Run: headless pygame with SDL's dummy video driver; simulated clock (each Clock.tick advances the game by its frame time, no real sleeping); random seed 0; keys injected as events and as key.get_pressed() state; no mouse input.
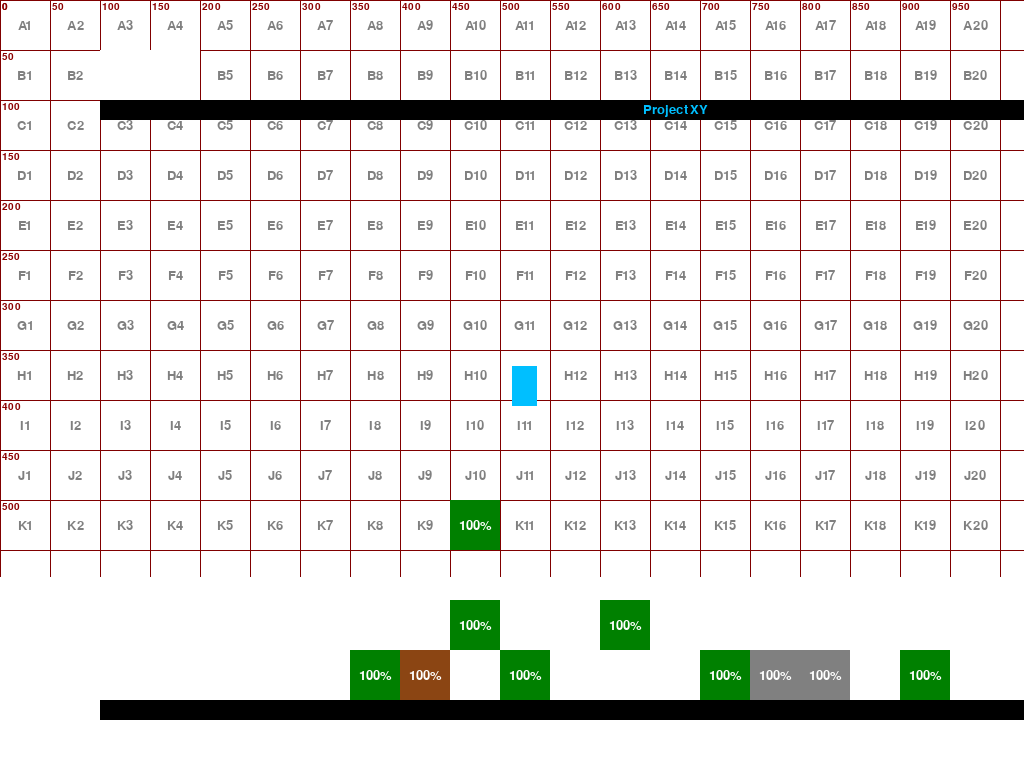
Frame 1 of 4 · flips 1–60 · no input
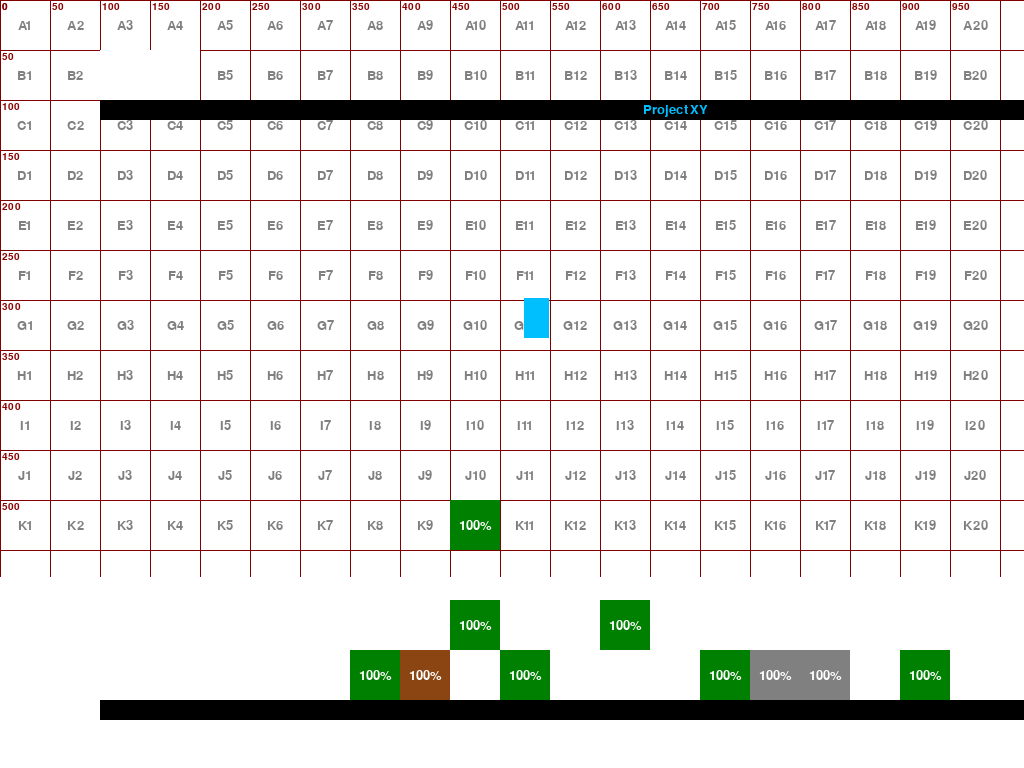
Frame 2 of 4 · flips 61–180 · tapped SPACE, RETURN · held RIGHT (→), D
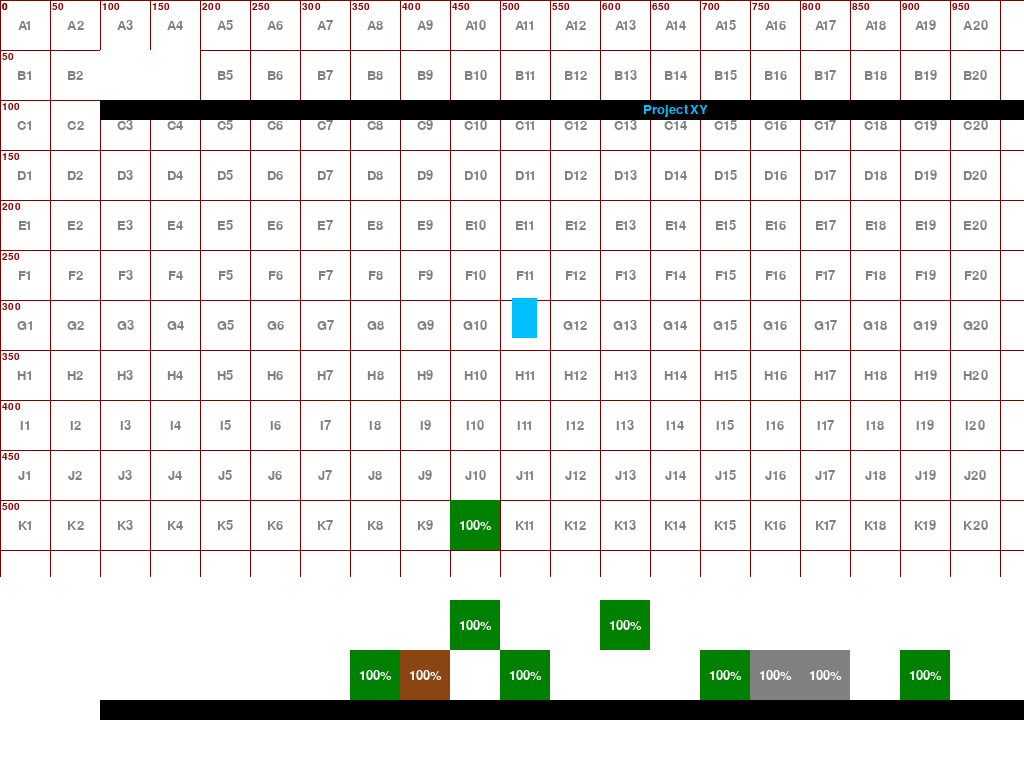
Frame 3 of 4 · flips 181–300 · held DOWN (↓), S
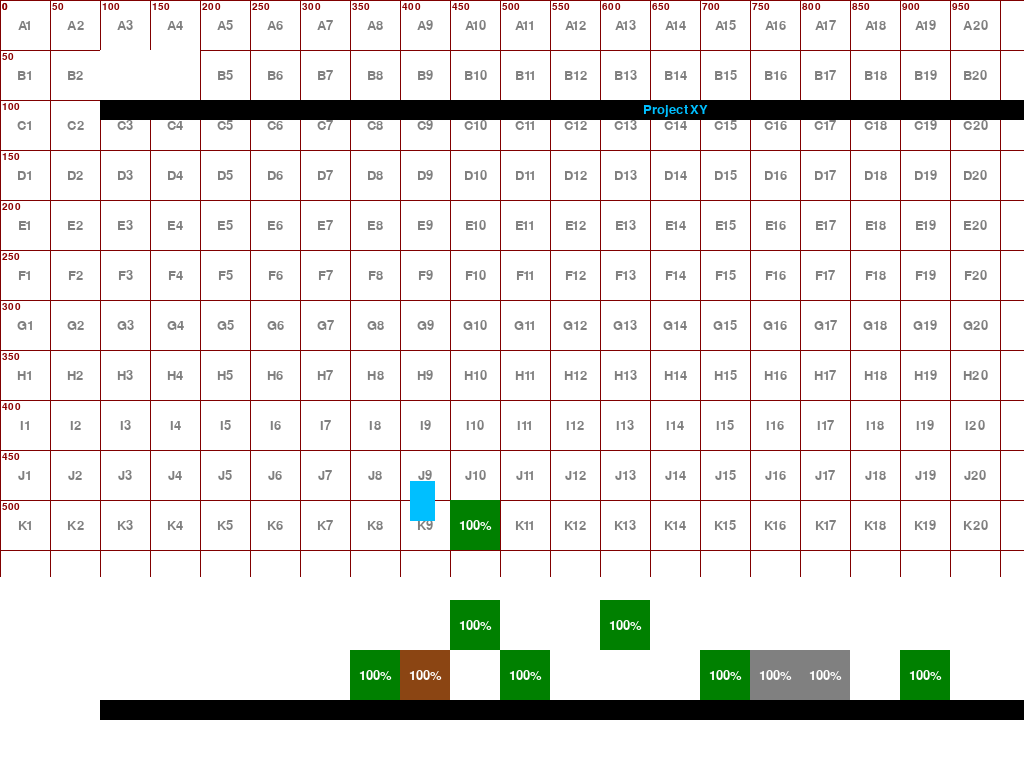
Frame 4 of 4 · flips 301–420 · held LEFT (←), A, UP (↑), W

The pygame program that drew these frames:

import pygame as pg
import sys
import string
import time

SCREEN_RATIO = 16 / 9
SPEED = 3
RUN_SPEED = 6
GRAVITY = 1
JUMP_STRENGTH = 25
GRID_SIZE = 50
FONT_SIZE = 20

BLANCO = (255, 255, 255)
NEGRO = (0, 0, 0)
CERÚLEO_O_AZUR = (0, 191, 255)
VERDE_ESTÁNDAR = (0, 128, 0)
GRIS = (128, 128, 128)
MARRON = (139, 69, 19)
GRANATE = (128, 0, 0)
VINO = (139, 0, 0)

def setup_screen():
    pg.init()
    info = pg.display.Info()
    screen_width = info.current_w
    screen_height = int(screen_width / SCREEN_RATIO)
    return pg.display.set_mode((screen_width, screen_height), pg.FULLSCREEN), screen_width, screen_height

class Cuadricula:
    def __init__(self, grid_size, line_color, text_color, width, height):
        self.grid_size = grid_size
        self.line_color = line_color
        self.text_color = text_color
        self.coord_color = GRIS
        self.width = width
        self.height = height

    def get_cell_name(self, col, row):
        letters = string.ascii_uppercase
        row_name = letters[row % len(letters)]
        col_name = str(col + 1)
        return row_name + col_name

    def draw(self, surface):
        font = pg.font.Font(None, FONT_SIZE)
        coord_font = pg.font.Font(None, FONT_SIZE - 5)
        max_rows = self.height // self.grid_size
        max_cols = self.width // self.grid_size

        for x in range(0, self.width, self.grid_size):
            pg.draw.line(surface, self.line_color, (x, 0), (x, self.height))
        for y in range(0, self.height, self.grid_size):
            pg.draw.line(surface, self.line_color, (0, y), (self.width, y))

        for col in range(max_cols):
            coord_x = col * self.grid_size
            coord_text = f'{coord_x}'
            coord_label = coord_font.render(coord_text, True, self.text_color)
            coord_rect = coord_label.get_rect(topleft=(coord_x + 2, 2))
            surface.blit(coord_label, coord_rect)

        for row in range(max_rows):
            coord_y = row * self.grid_size
            coord_text = f'{coord_y}'
            coord_label = coord_font.render(coord_text, True, self.text_color)
            coord_rect = coord_label.get_rect(topleft=(2, coord_y + 2))
            surface.blit(coord_label, coord_rect)

        for row in range(max_rows):
            for col in range(max_cols):
                cell_name = self.get_cell_name(col, row)
                label = font.render(cell_name, True, self.coord_color)
                label_rect = label.get_rect(center=(col * self.grid_size + self.grid_size // 2, row * self.grid_size + self.grid_size // 2))
                surface.blit(label, label_rect)

class Plataforma(pg.sprite.Sprite):
    def __init__(self, x, y, width, height, color):
        super().__init__()
        self.image = pg.Surface((width, height))
        self.image.fill(color)
        self.rect = self.image.get_rect(topleft=(x, y))

    def draw(self, surface):
        surface.blit(self.image, self.rect.topleft)

class Text(pg.sprite.Sprite):
    def __init__(self, x, y, width, height, bg_color, text_color, content):
        super().__init__()
        self.image = pg.Surface((width, height))
        self.image.fill(bg_color)
        self.rect = self.image.get_rect(topleft=(x, y))
        self.text_color = text_color
        self.content = content

    def draw(self, surface):
        font = pg.font.Font(None, FONT_SIZE)
        text = font.render(self.content, True, self.text_color)
        text_rect = text.get_rect(center=self.rect.center)
        surface.blit(self.image, self.rect.topleft)
        surface.blit(text, text_rect)

class TextoDestruccion(Text):
    def __init__(self, x, y, width, height, bg_color, text_color):
        super().__init__(x, y, width, height, bg_color, text_color, '')
        self.bg_color = bg_color
        self.text_color = text_color
        self.last_update_time = time.time()
        self.update_interval = 2.5

    def actualizar(self, bloque):
        current_time = time.time()
        if bloque and bloque.is_damaging:
            percentage = (bloque.current_points / bloque.destruction_points) * 100
            new_content = f'{bloque.__class__.__name__}: {int(percentage)}%'
            self.last_update_time = current_time
        else:
            if current_time - self.last_update_time > self.update_interval:
                new_content = ''
            else:
                new_content = self.content
        
        if self.content != new_content:
            self.content = new_content

    def draw(self, surface):
        self.image.fill(self.bg_color)
        font = pg.font.Font(None, FONT_SIZE)
        text = font.render(self.content, True, self.text_color)
        text_rect = text.get_rect(center=self.rect.center)
        surface.blit(self.image, self.rect.topleft) 
        surface.blit(text, text_rect) 

class Bloque(pg.sprite.Sprite):
    def __init__(self, x, y, size, color, destruction_points):
        super().__init__()
        self.image = pg.Surface((size, size))
        self.image.fill(color)
        self.rect = self.image.get_rect(topleft=(x, y))
        self.destruction_points = destruction_points
        self.current_points = destruction_points
        self.is_damaging = False
        self.destruction_speed = 1

    def update_life(self, destruction_direction):
        if self.is_damaging:
            self.destruction_speed = 1
            self.current_points -= self.destruction_speed
            if self.current_points <= 0:
                self.current_points = 0
                self.kill()

    def draw(self, surface):
        surface.blit(self.image, self.rect.topleft)
        font = pg.font.Font(None, FONT_SIZE)
        if self.destruction_points > 0:
            percentage = (self.current_points / self.destruction_points) * 100
            text = font.render(f'{int(percentage)}%', True, BLANCO)
            text_rect = text.get_rect(center=self.rect.center)
            surface.blit(text, text_rect)

class Tierra(Bloque):
    def __init__(self, x, y, size):
        super().__init__(x, y, size, VERDE_ESTÁNDAR, 150)

class Piedra(Bloque):
    def __init__(self, x, y, size):
        super().__init__(x, y, size, GRIS, 500)

class Madera(Bloque):
    def __init__(self, x, y, size):
        super().__init__(x, y, size, MARRON, 250)

class Jugador(pg.sprite.Sprite):
    def __init__(self, x, y, width, height, color, texto_destruccion):
        super().__init__()
        self.image = pg.Surface((width, height))
        self.image.fill(color)
        self.rect = self.image.get_rect(topleft=(x, y))
        self.vel_x = 0
        self.vel_y = 0
        self.jumps_left = 1
        self.on_platform = False
        self.is_jumping = False
        self.jump_start_y = 0
        self.current_block = None
        self.is_damaging = False
        self.destruction_direction = None
        self.texto_destruccion = texto_destruccion

    def move(self, dx, dy, platforms):
        if dx > 0: 
            self.auto_jump(platforms, 'right')
        elif dx < 0: 
            self.auto_jump(platforms, 'left')

        if not self.is_damaging:
            self.rect.x += dx
            self.rect.y += dy

    def auto_jump(self, platforms, direction):
        if self.on_platform:
            if direction == 'right':
                check_rect = pg.Rect(self.rect.right, self.rect.top, 1, self.rect.height)
            elif direction == 'left':
                check_rect = pg.Rect(self.rect.left - 1, self.rect.top, 1, self.rect.height)
            else:
                return

            for block in platforms:
                if isinstance(block, Bloque) and check_rect.colliderect(block.rect):
                    if direction == 'right':
                        if self.rect.right <= block.rect.left:
                            self.jump()
                            break
                    elif direction == 'left':
                        if self.rect.left >= block.rect.right:
                            self.jump()
                            break

    def jump(self):
        if self.on_platform or self.jumps_left > 0:
            self.vel_y = -JUMP_STRENGTH
            self.jump_start_y = self.rect.y
            self.jumps_left -= 1
            self.is_jumping = True
            self.on_platform = False

    def apply_gravity(self):
        if not self.on_platform:
            self.vel_y += GRAVITY

        if self.is_jumping and self.rect.y <= self.jump_start_y - 50:
            self.vel_y = 0
            self.is_jumping = False

    def reset_position(self, x, y):
        self.rect.topleft = (x, y)
        self.vel_x = self.vel_y = 0
        self.on_platform = False
        self.jumps_left = 1
        self.is_jumping = False

    def destroy_adjacent_blocks(self, platforms):
        keys = pg.key.get_pressed()
        if self.on_platform and keys[pg.K_b]:
            self.is_damaging = True
            self.vel_x = 0
            player_cell_x, player_cell_y = get_cell_coordinates(self.rect, GRID_SIZE)

            cell_x = player_cell_x * GRID_SIZE
            cell_y = player_cell_y * GRID_SIZE
            cell_rect = pg.Rect(cell_x, cell_y, GRID_SIZE, GRID_SIZE)

            if cell_rect.contains(self.rect):
                adjacent_x, adjacent_y = cell_x, cell_y
                destruction_direction = None
                
                if keys[pg.K_UP]:
                    adjacent_y -= GRID_SIZE
                    destruction_direction = 'vertical'
                if keys[pg.K_DOWN]:
                    adjacent_y += GRID_SIZE
                    destruction_direction = 'vertical'
                if keys[pg.K_LEFT]:
                    adjacent_x -= GRID_SIZE
                    destruction_direction = 'horizontal'
                if keys[pg.K_RIGHT]:
                    adjacent_x += GRID_SIZE
                    destruction_direction = 'horizontal'

                if destruction_direction:
                    block_rect = pg.Rect(adjacent_x, adjacent_y, GRID_SIZE, GRID_SIZE)
                    blocks_to_destroy = [s for s in platforms if isinstance(s, Bloque) and block_rect.colliderect(s.rect)]

                    if blocks_to_destroy:
                        block = blocks_to_destroy[0]
                        block.is_damaging = True
                        block.update_life(destruction_direction)
                        self.texto_destruccion.actualizar(block)
        else:
            self.is_damaging = False
            self.destruction_direction = None
            for block in platforms:
                if isinstance(block, Bloque):
                    block.is_damaging = False
            self.texto_destruccion.actualizar(None)

    def draw(self, surface):
        surface.blit(self.image, self.rect.topleft)

def get_cell_coordinates(rect, grid_size):
    cell_x = rect.x // grid_size
    cell_y = rect.y // grid_size
    return cell_x, cell_y

class CollisionChecker:
    @staticmethod
    def check_horizontal_collision(sprite, platforms):
        collisions = pg.sprite.spritecollide(sprite, platforms, False)
        for obj in collisions:
            if sprite.vel_x > 0:
                if sprite.rect.right > obj.rect.left and sprite.rect.left < obj.rect.right:
                    sprite.rect.right = obj.rect.left
                    sprite.vel_x = 0
                    CollisionChecker.handle_destruction(sprite, obj, 'horizontal')
            elif sprite.vel_x < 0:
                if sprite.rect.left < obj.rect.right and sprite.rect.right > obj.rect.left:
                    sprite.rect.left = obj.rect.right
                    sprite.vel_x = 0
                    CollisionChecker.handle_destruction(sprite, obj, 'horizontal')

    @staticmethod
    def check_vertical_collision(sprite, platforms):
        sprite.on_platform = False
        collisions = pg.sprite.spritecollide(sprite, platforms, False)
        for obj in collisions:
            if sprite.vel_y > 0:
                if sprite.rect.bottom > obj.rect.top and sprite.rect.top < obj.rect.bottom:
                    sprite.rect.bottom = obj.rect.top
                    sprite.vel_y = 0
                    sprite.on_platform = True
                    sprite.jumps_left = 1
                    CollisionChecker.handle_destruction(sprite, obj, 'vertical')
            elif sprite.vel_y < 0:
                if sprite.rect.top < obj.rect.bottom and sprite.rect.bottom > obj.rect.top:
                    sprite.rect.top = obj.rect.bottom
                    sprite.vel_y = 0
                    CollisionChecker.handle_destruction(sprite, obj, 'vertical')

    @staticmethod
    def handle_destruction(sprite, obj, destruction_direction):
        if isinstance(obj, Bloque):
            obj.update_life(destruction_direction)

def handle_input(jugador, platforms):
    keys = pg.key.get_pressed()
    
    if keys[pg.K_b]:
        jugador.vel_x = 0
    else:
        if keys[pg.K_LSHIFT] or keys[pg.K_RSHIFT]:
            jugador.vel_x = RUN_SPEED * (keys[pg.K_RIGHT] - keys[pg.K_LEFT])
        else:
            jugador.vel_x = SPEED * (keys[pg.K_RIGHT] - keys[pg.K_LEFT])

    if not keys[pg.K_b] and keys[pg.K_SPACE] and jugador.on_platform:
        jugador.jump()

    if keys[pg.K_ESCAPE]:
        pg.quit()
        sys.exit()

    jugador.destroy_adjacent_blocks(platforms)

def main():
    window, WIDTH, HEIGHT = setup_screen()
    pg.display.set_caption('ProjectXY')

    all_sprites = pg.sprite.Group()
    platforms = pg.sprite.Group()

    plataforma = Plataforma(100, 700, 1150, 20, NEGRO)
    tierra1 = Tierra(700, 650, 50)
    tierra2 = Tierra(600, 600, 50)
    tierra3 = Tierra(900, 650, 50)
    tierra4 = Tierra(500, 650, 50)
    tierra5 = Tierra(450, 600, 50)
    tierra6 = Tierra(350, 650, 50)
    tierra7 = Tierra(450, 500, 50)
    piedra1 = Piedra(750, 650, 50)
    piedra2 = Piedra(800, 650, 50)
    madera1 = Madera(400, 650, 50)
    cuadro_texto = Text(100, 100, 1150, 20, NEGRO, CERÚLEO_O_AZUR, 'ProjectXY')
    texto_destruccion = TextoDestruccion(100, 50, 100, 50, BLANCO, CERÚLEO_O_AZUR)
    jugador = Jugador(WIDTH // 2, HEIGHT // 2, 25, 40, CERÚLEO_O_AZUR, texto_destruccion)

    plataformas = [plataforma, tierra1, tierra2, tierra3, tierra4, tierra5, tierra6, tierra7, piedra1, piedra2, madera1]
    all_sprites.add(*plataformas, jugador, cuadro_texto, texto_destruccion)
    platforms.add(*plataformas)

    cuadricula = Cuadricula(GRID_SIZE, GRANATE, VINO, WIDTH, HEIGHT)
    clock = pg.time.Clock()

    while True:
        for event in pg.event.get():
            if event.type == pg.QUIT:
                pg.quit()
                sys.exit()

        handle_input(jugador, platforms)

        if jugador.vel_x != 0:
            if jugador.vel_x > 0:
                jugador.auto_jump(platforms, 'right')
            else:
                jugador.auto_jump(platforms, 'left')

        jugador.apply_gravity()

        jugador.move(jugador.vel_x, 0, platforms)
        CollisionChecker.check_horizontal_collision(jugador, platforms)

        jugador.move(0, jugador.vel_y, platforms)
        CollisionChecker.check_vertical_collision(jugador, platforms)

        if jugador.rect.top > HEIGHT:
            jugador.reset_position(WIDTH // 2, HEIGHT // 2)

        window.fill(BLANCO)
        cuadricula.draw(window)

        for sprite in all_sprites:
            sprite.draw(window)

        pg.display.flip()
        clock.tick(60)

if __name__ == "__main__":
    main()
